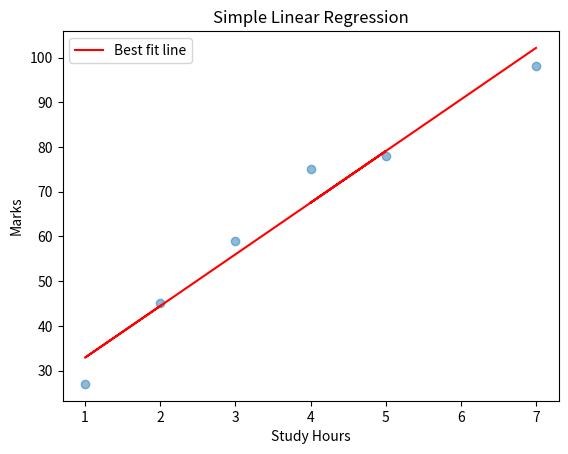

The script that saved this image:
import numpy as np
import pandas as pd
import matplotlib.pyplot as plt

data = {
    'Name': ['Shahed', 'Ratul', 'Sofi', 'Azad', 'Pobon', 'Rifat'],
    'Study_hours': [2, 1, 3, 5, 4, 7],
    'Marks': [45, 27, 59, 78, 75, 98]
        }

df = pd.DataFrame(data)

X = df.loc[:, 'Study_hours']
y = df['Marks']

m = 0
b = 0

epochs = 10000

for epoch in range(epochs):


    y_predict = (m*X)+b

    cost = y - y_predict
    mse = cost ** 2
    mse_mean = np.mean(mse)

    n = len(X)
    Dm = (-2/n) * sum(X * (y - y_predict))
    Db = (-2/n) * sum(y - y_predict)

    L = 0.01

    m = m - (L*Dm)
    b = b - (L*Db)
print('Slope:',m)
print('y intercept:',b)

plt.scatter(X, y, alpha=0.5)
plt.plot(X, y_predict, color='red', label='Best fit line')
plt.title('Simple Linear Regression')
plt.xlabel('Study Hours')
plt.ylabel('Marks')
plt.legend()
plt.show()
